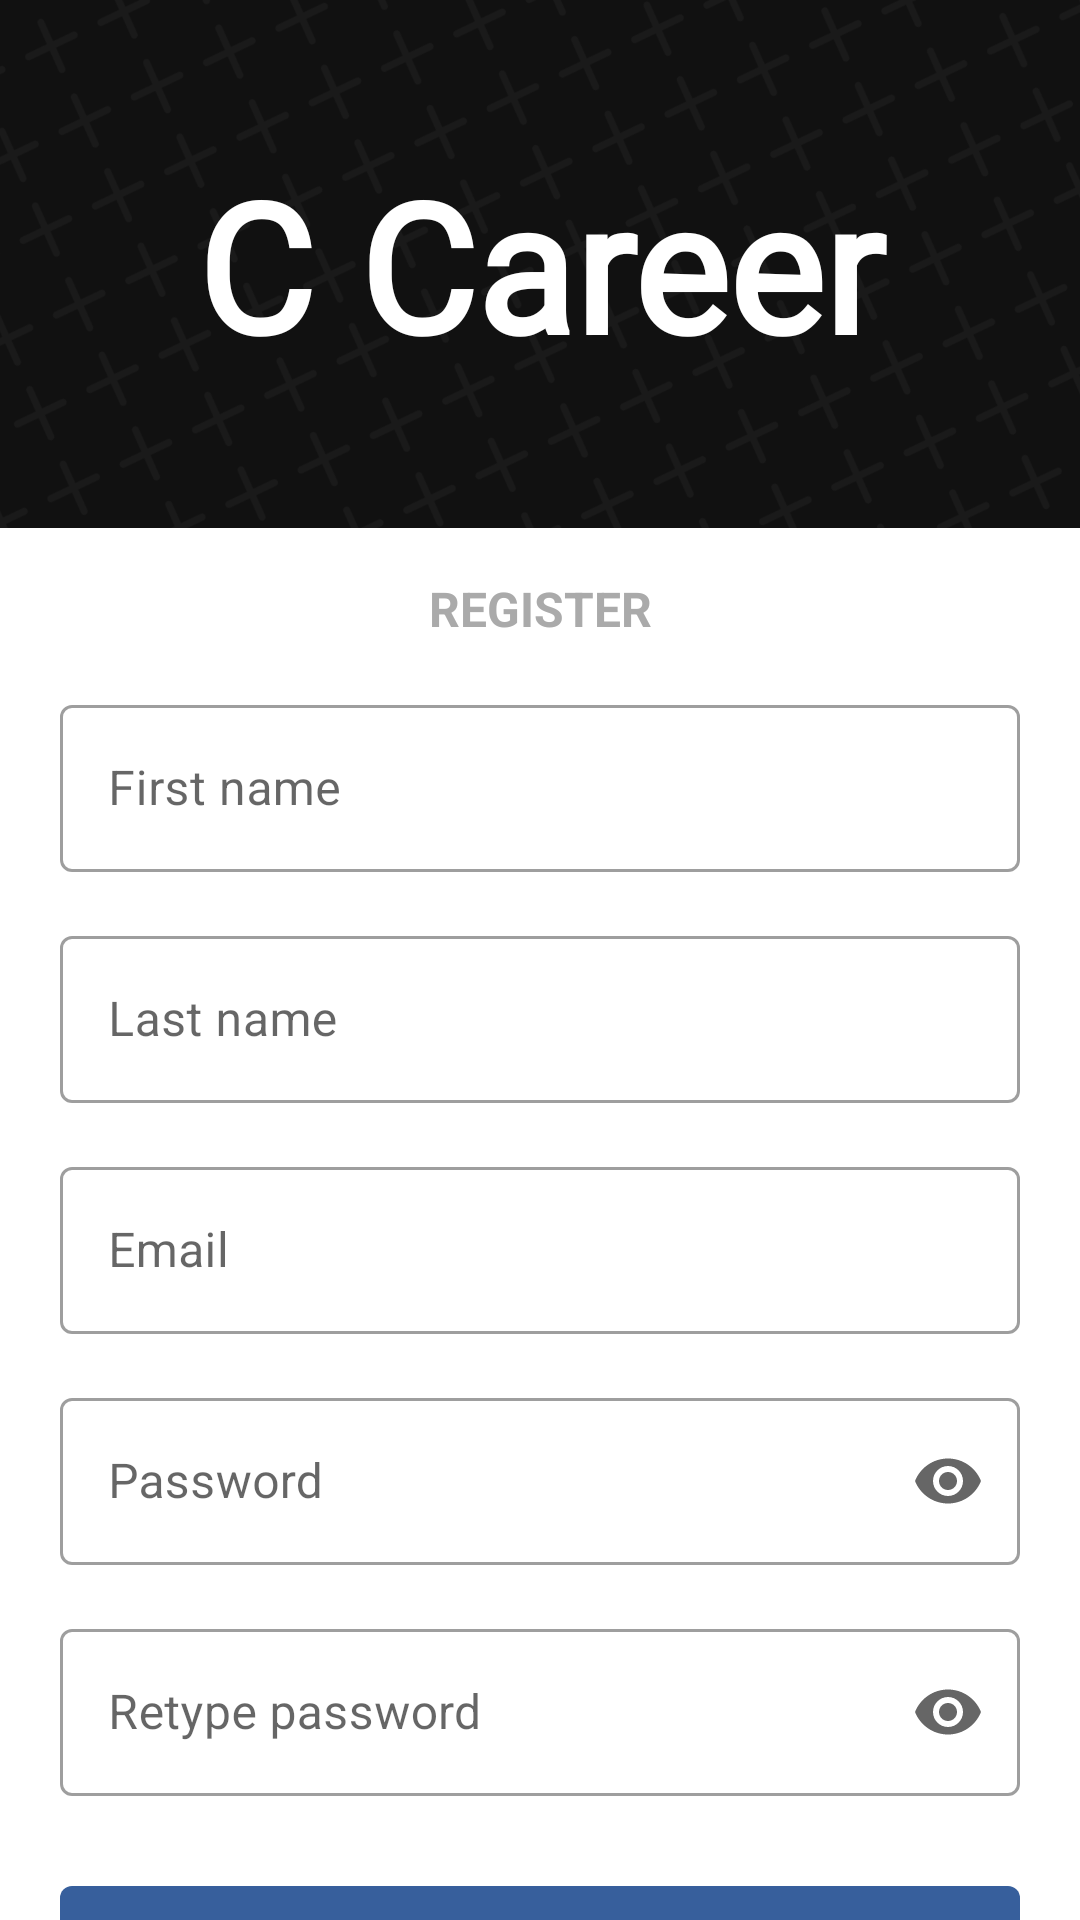

Reconstruct the res/layout file that produces this screen, plus the resources it refers to.
<!-- AndroidManifest.xml: activity theme AppTheme.Material.NoActionBar -->
<!-- res/layout/activity_register.xml -->
<?xml version="1.0" encoding="utf-8"?>
<layout xmlns:tools="http://schemas.android.com/tools"
    xmlns:app="http://schemas.android.com/apk/res-auto"
    xmlns:android="http://schemas.android.com/apk/res/android">
<androidx.constraintlayout.widget.ConstraintLayout
    style="@style/app_name_big"
    android:layout_width="match_parent"
    android:layout_height="match_parent"
    tools:context=".RegisterActivity">

    <TextView
        android:id="@+id/reg_header"
        style="@style/app_name_big"
        android:layout_width="wrap_content"
        android:layout_height="176dp"
        android:background="@drawable/login_header"
        android:gravity="center"
        android:text="@string/app_name"
        android:textSize="60sp"
        app:layout_constraintEnd_toEndOf="parent"
        app:layout_constraintStart_toStartOf="parent"
        app:layout_constraintTop_toTopOf="parent" />

    <TextView
        android:id="@+id/register_title"
        android:layout_width="wrap_content"
        android:layout_height="wrap_content"
        android:layout_marginTop="16dp"
        android:text="@string/register_without_u"
        android:textAllCaps="true"
        android:textColor="@android:color/darker_gray"
        android:textSize="16sp"
        android:textStyle="bold"
        app:layout_constraintEnd_toEndOf="parent"
        app:layout_constraintStart_toStartOf="parent"
        app:layout_constraintTop_toBottomOf="@+id/reg_header" />

    <ScrollView
        android:id="@+id/sw_reg"
        android:layout_width="match_parent"
        android:layout_height="wrap_content"
        android:layout_marginTop="16dp"
        app:layout_constraintBottom_toBottomOf="parent"
        app:layout_constraintEnd_toEndOf="parent"
        app:layout_constraintStart_toStartOf="parent"
        app:layout_constraintTop_toBottomOf="@+id/register_title"
        app:layout_constraintVertical_bias="0.0">

        <LinearLayout
            android:layout_width="match_parent"
            android:layout_height="wrap_content"
            android:orientation="vertical">

            <androidx.constraintlayout.widget.ConstraintLayout
                android:layout_width="match_parent"
                android:layout_height="match_parent">

                <com.google.android.material.textfield.TextInputLayout
                    android:id="@+id/first_name_reg"
                    style="@style/Widget.MaterialComponents.TextInputLayout.OutlinedBox"
                    android:layout_width="0dp"
                    android:layout_height="wrap_content"
                    android:layout_marginStart="20dp"
                    android:layout_marginEnd="20dp"
                    android:ems="10"
                    android:hint="@string/first_name_reg"
                    android:inputType="textPersonName"
                    app:layout_constraintEnd_toEndOf="parent"
                    app:layout_constraintStart_toStartOf="parent"
                    app:layout_constraintTop_toTopOf="parent">

                    <com.google.android.material.textfield.TextInputEditText
                        android:layout_width="match_parent"
                        android:layout_height="wrap_content" />
                </com.google.android.material.textfield.TextInputLayout>

                <com.google.android.material.textfield.TextInputLayout
                    android:id="@+id/last_name_reg"
                    style="@style/Widget.MaterialComponents.TextInputLayout.OutlinedBox"
                    android:layout_width="0dp"
                    android:layout_height="wrap_content"
                    android:layout_marginStart="@dimen/padding_20dp"
                    android:layout_marginTop="16dp"
                    android:layout_marginEnd="@dimen/padding_20dp"
                    android:hint="@string/last_name_reg"
                    android:textColor="@android:color/darker_gray"
                    app:layout_constraintEnd_toEndOf="parent"
                    app:layout_constraintStart_toStartOf="parent"
                    app:layout_constraintTop_toBottomOf="@+id/first_name_reg">

                    <com.google.android.material.textfield.TextInputEditText
                        android:layout_width="match_parent"
                        android:layout_height="wrap_content" />
                </com.google.android.material.textfield.TextInputLayout>

                <com.google.android.material.textfield.TextInputLayout
                    android:id="@+id/reg_email"
                    style="@style/Widget.MaterialComponents.TextInputLayout.OutlinedBox"
                    android:layout_width="0dp"
                    android:layout_height="wrap_content"
                    android:layout_marginStart="20dp"
                    android:layout_marginTop="16dp"
                    android:layout_marginEnd="20dp"
                    android:ems="10"
                    android:hint="@string/login_email_enter"
                    android:inputType="textEmailAddress"
                    app:layout_constraintEnd_toEndOf="parent"
                    app:layout_constraintStart_toStartOf="parent"
                    app:layout_constraintTop_toBottomOf="@+id/last_name_reg">

                    <com.google.android.material.textfield.TextInputEditText
                        android:inputType="textEmailAddress"
                        android:layout_width="match_parent"
                        android:layout_height="wrap_content" />
                </com.google.android.material.textfield.TextInputLayout>

                <com.google.android.material.textfield.TextInputLayout
                    android:id="@+id/reg_pass"
                    style="@style/Widget.MaterialComponents.TextInputLayout.OutlinedBox"
                    android:layout_width="0dp"
                    android:layout_height="wrap_content"
                    android:layout_marginStart="20dp"
                    android:layout_marginTop="16dp"
                    android:layout_marginEnd="20dp"
                    android:ems="10"
                    android:hint="@string/password"
                    android:inputType="textPassword"
                    app:layout_constraintEnd_toEndOf="parent"
                    app:layout_constraintStart_toStartOf="parent"
                    app:layout_constraintTop_toBottomOf="@+id/reg_email"
                    app:endIconMode="password_toggle">

                    <com.google.android.material.textfield.TextInputEditText
                        android:inputType="textPassword"
                        android:layout_width="match_parent"
                        android:layout_height="wrap_content" />
                </com.google.android.material.textfield.TextInputLayout>

                <com.google.android.material.textfield.TextInputLayout
                    android:id="@+id/retype_pass_reg"
                    style="@style/Widget.MaterialComponents.TextInputLayout.OutlinedBox"
                    android:layout_width="0dp"
                    android:layout_height="wrap_content"
                    android:layout_marginStart="20dp"
                    android:layout_marginTop="16dp"
                    android:layout_marginEnd="20dp"
                    android:ems="10"
                    android:hint="@string/retype_password"
                    android:inputType="textPassword"
                    app:layout_constraintEnd_toEndOf="parent"
                    app:layout_constraintStart_toStartOf="parent"
                    app:layout_constraintTop_toBottomOf="@+id/reg_pass"
                    app:endIconMode="password_toggle">

                    <com.google.android.material.textfield.TextInputEditText
                        android:inputType="textPassword"
                        android:layout_width="match_parent"
                        android:layout_height="wrap_content" />
                </com.google.android.material.textfield.TextInputLayout>

                <Button
                    android:id="@+id/reg_button"
                    style="@style/button_style_login"
                    android:text="@string/register_without_u"
                    app:layout_constraintEnd_toEndOf="parent"
                    app:layout_constraintStart_toStartOf="parent"
                    app:layout_constraintTop_toBottomOf="@+id/retype_pass_reg" />

                <LinearLayout
                    android:layout_width="wrap_content"
                    android:layout_height="wrap_content"
                    android:layout_marginTop="24dp"
                    android:orientation="horizontal"
                    app:layout_constraintEnd_toEndOf="parent"
                    app:layout_constraintStart_toStartOf="parent"
                    app:layout_constraintTop_toBottomOf="@+id/reg_button">

                    <TextView
                        android:id="@+id/already_reg"
                        android:layout_width="wrap_content"
                        android:layout_height="wrap_content"
                        android:layout_marginEnd="@dimen/padding_10dp"
                        android:layout_weight="1"
                        android:text="@string/already_reg" />

                    <TextView
                        android:id="@+id/login_reg"
                        android:layout_width="wrap_content"
                        android:layout_height="wrap_content"
                        android:layout_marginStart="@dimen/padding_10dp"
                        android:layout_weight="1"
                        android:text="@string/login_text"
                        android:textStyle="bold"
                        android:clickable="true"/>
                </LinearLayout>


            </androidx.constraintlayout.widget.ConstraintLayout>

        </LinearLayout>
    </ScrollView>

</androidx.constraintlayout.widget.ConstraintLayout>
</layout>
<!-- resources referenced by this layout -->
<resources>
  <dimen name="padding_10dp">10dp</dimen>
  <dimen name="padding_20dp">20dp</dimen>
  <!-- drawable login_header: png bitmap (drawable-v24, 100533 bytes) -->
  <string name="already_reg">Already have an account ?</string>
  <string name="app_name">C Career</string>
  <string name="first_name_reg">First name</string>
  <string name="last_name_reg">Last name</string>
  <string name="login_email_enter">Email</string>
  <string name="login_text">LOGIN</string>
  <string name="password">Password</string>
  <string name="register_without_u">Register</string>
  <string name="retype_password"> Retype password</string>
  <style name="app_name_big">
          <item name="android:fontFamily">@font/allerta</item>
          <item name="android:textColor">@color/white</item>
          <item name="android:textSize">@dimen/splash_screen_text_size</item>
          <item name="android:textStyle">bold</item>
      </style>
  <style name="button_style_login">
          <item name="android:layout_width">0dp</item>
          <item name="android:layout_height">wrap_content</item>
          <item name="android:layout_marginStart">@dimen/padding_20dp</item>
          <item name="android:paddingTop">@dimen/padding_10dp</item>
          <item name="android:paddingBottom">@dimen/padding_10dp</item>
          <item name="android:layout_marginTop">24dp</item>
          <item name="android:layout_marginEnd">@dimen/padding_20dp</item>
          <item name="android:textColor">@color/white</item>
          <item name="android:textSize">20sp</item>
          <item name="android:textStyle">bold</item>
      </style>
  <style name="AppTheme.Material.NoActionBar" parent="Theme.MaterialComponents.Light">
          <item name="colorPrimary">@color/navy_blue</item>
          <item name="colorPrimaryDark">@color/black</item>
          <item name="colorAccent">@color/teal_200</item>
          <item name="colorControlActivated">@color/navy_blue</item>
          <item name="windowActionBar">false</item>
          <item name="windowNoTitle">true</item>
      </style>
  <color name="white">#FFFFFFFF</color>
  <dimen name="splash_screen_text_size">35sp</dimen>
  <color name="navy_blue">#375F9C</color>
  <color name="black">#FF000000</color>
  <color name="teal_200">#FF03DAC5</color>
</resources>
